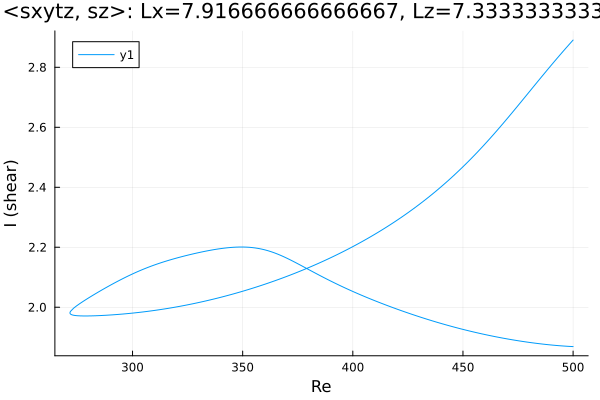

Data behind this chart, as committed beside it:
Re, shear
500.0, 2.891
499.7, 2.889
498.3, 2.877
496.9, 2.865
495.5, 2.853
494.1, 2.841
492.7, 2.829
491.2, 2.817
489.8, 2.805
488.4, 2.792
487, 2.78
485.6, 2.767
484.2, 2.755
482.8, 2.742
481.3, 2.729
479.9, 2.717
478.5, 2.704
477.1, 2.691
475.7, 2.679
474.3, 2.666
472.9, 2.653
471.4, 2.641
470, 2.628
468.6, 2.616
467.2, 2.604
465.8, 2.592
464.4, 2.58
463, 2.568
461.5, 2.557
460.1, 2.545
458.7, 2.534
457.3, 2.523
455.9, 2.512
454.5, 2.501
453.1, 2.491
451.6, 2.48
450.2, 2.47
448.8, 2.46
447.4, 2.45
446.7, 2.445
445.3, 2.436
443.9, 2.426
442.4, 2.417
441, 2.408
439.6, 2.399
438.2, 2.39
436.8, 2.381
435.4, 2.373
434, 2.364
432.5, 2.356
431.1, 2.348
429.7, 2.34
428.3, 2.333
426.9, 2.325
425.5, 2.318
424.1, 2.31
422.6, 2.303
421.2, 2.296
419.8, 2.289
418.4, 2.282
... 331 more rows
